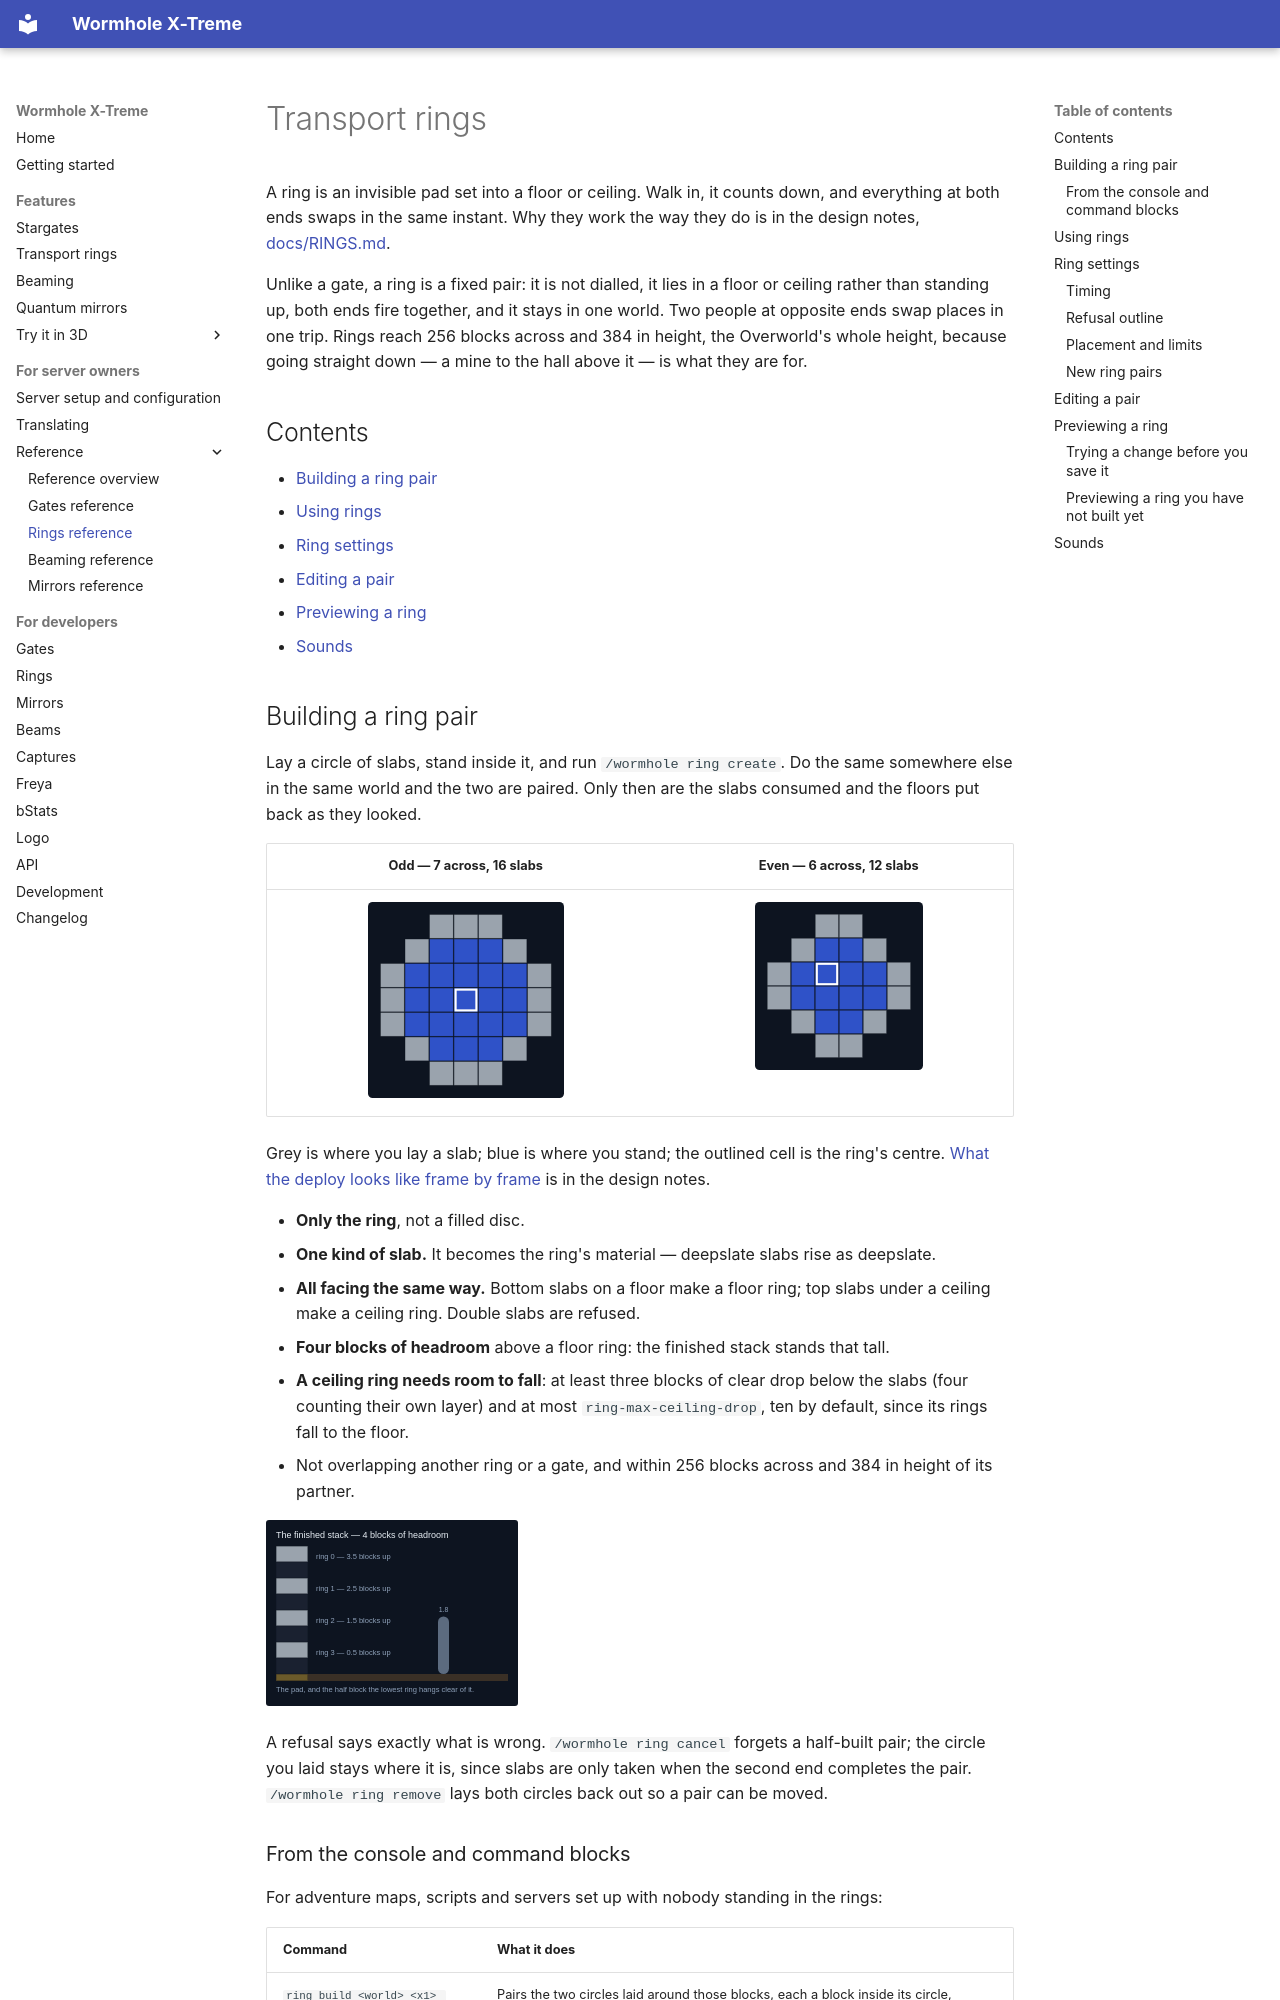

repository: khanjal/Wormhole-X-Treme · page: guide/RINGS.html · generator: mkdocs

# Transport rings

A ring is an invisible pad set into a floor or ceiling. Walk in, it counts down, and everything at
both ends swaps in the same instant. Why they work the way they do is in the design notes,
[docs/RINGS.md](../RINGS.md).

Unlike a gate, a ring is a fixed pair: it is not dialled, it lies in a floor or ceiling rather
than standing up, both ends fire together, and it stays in one world. Two people at opposite ends
swap places in one trip. Rings reach 256 blocks across and 384 in height, the Overworld's whole height, because
going straight down — a mine to the hall above it — is what they are for.

## Contents

- [Building a ring pair](#building-a-ring-pair)
- [Using rings](#using-rings)
- [Ring settings](#ring-settings)
- [Editing a pair](#editing-a-pair)
- [Previewing a ring](#previewing-a-ring)
- [Sounds](#sounds)

## Building a ring pair

Lay a circle of slabs, stand inside it, and run `/wormhole ring create`. Do the same somewhere else
in the same world and the two are paired. Only then are the slabs consumed and the floors put back
as they looked.

| Odd — 7 across, 16 slabs | Even — 6 across, 12 slabs |
|:---:|:---:|
| <a href="../images/rings/pattern-odd.svg"><img src="../images/rings/pattern-odd.svg" width="196" alt="the odd ring pattern in plan"></a> | <a href="../images/rings/pattern-even.svg"><img src="../images/rings/pattern-even.svg" width="168" alt="the even ring pattern in plan"></a> |

Grey is where you lay a slab; blue is where you stand; the outlined cell is the ring's centre.
[What the deploy looks like frame by frame](../RINGS.md#what-that-looks-like) is in the design
notes.

- **Only the ring**, not a filled disc.
- **One kind of slab.** It becomes the ring's material — deepslate slabs rise as deepslate.
- **All facing the same way.** Bottom slabs on a floor make a floor ring; top slabs under a ceiling
  make a ceiling ring. Double slabs are refused.
- **Four blocks of headroom** above a floor ring: the finished stack stands that tall.
- **A ceiling ring needs room to fall**: at least three blocks of clear drop below the slabs (four
  counting their own layer) and at most `ring-max-ceiling-drop`, ten by default, since its rings
  fall to the floor.
- Not overlapping another ring or a gate, and within 256 blocks across and 384 in height of its
  partner.

<img src="../images/rings/stack.svg" width="252" alt="the finished ring stack in elevation">

A refusal says exactly what is wrong. `/wormhole ring cancel` forgets a half-built pair; the circle you
laid stays where it is, since slabs are only taken when the second end completes the pair.
`/wormhole ring remove` lays both circles back out so a pair can be moved.
